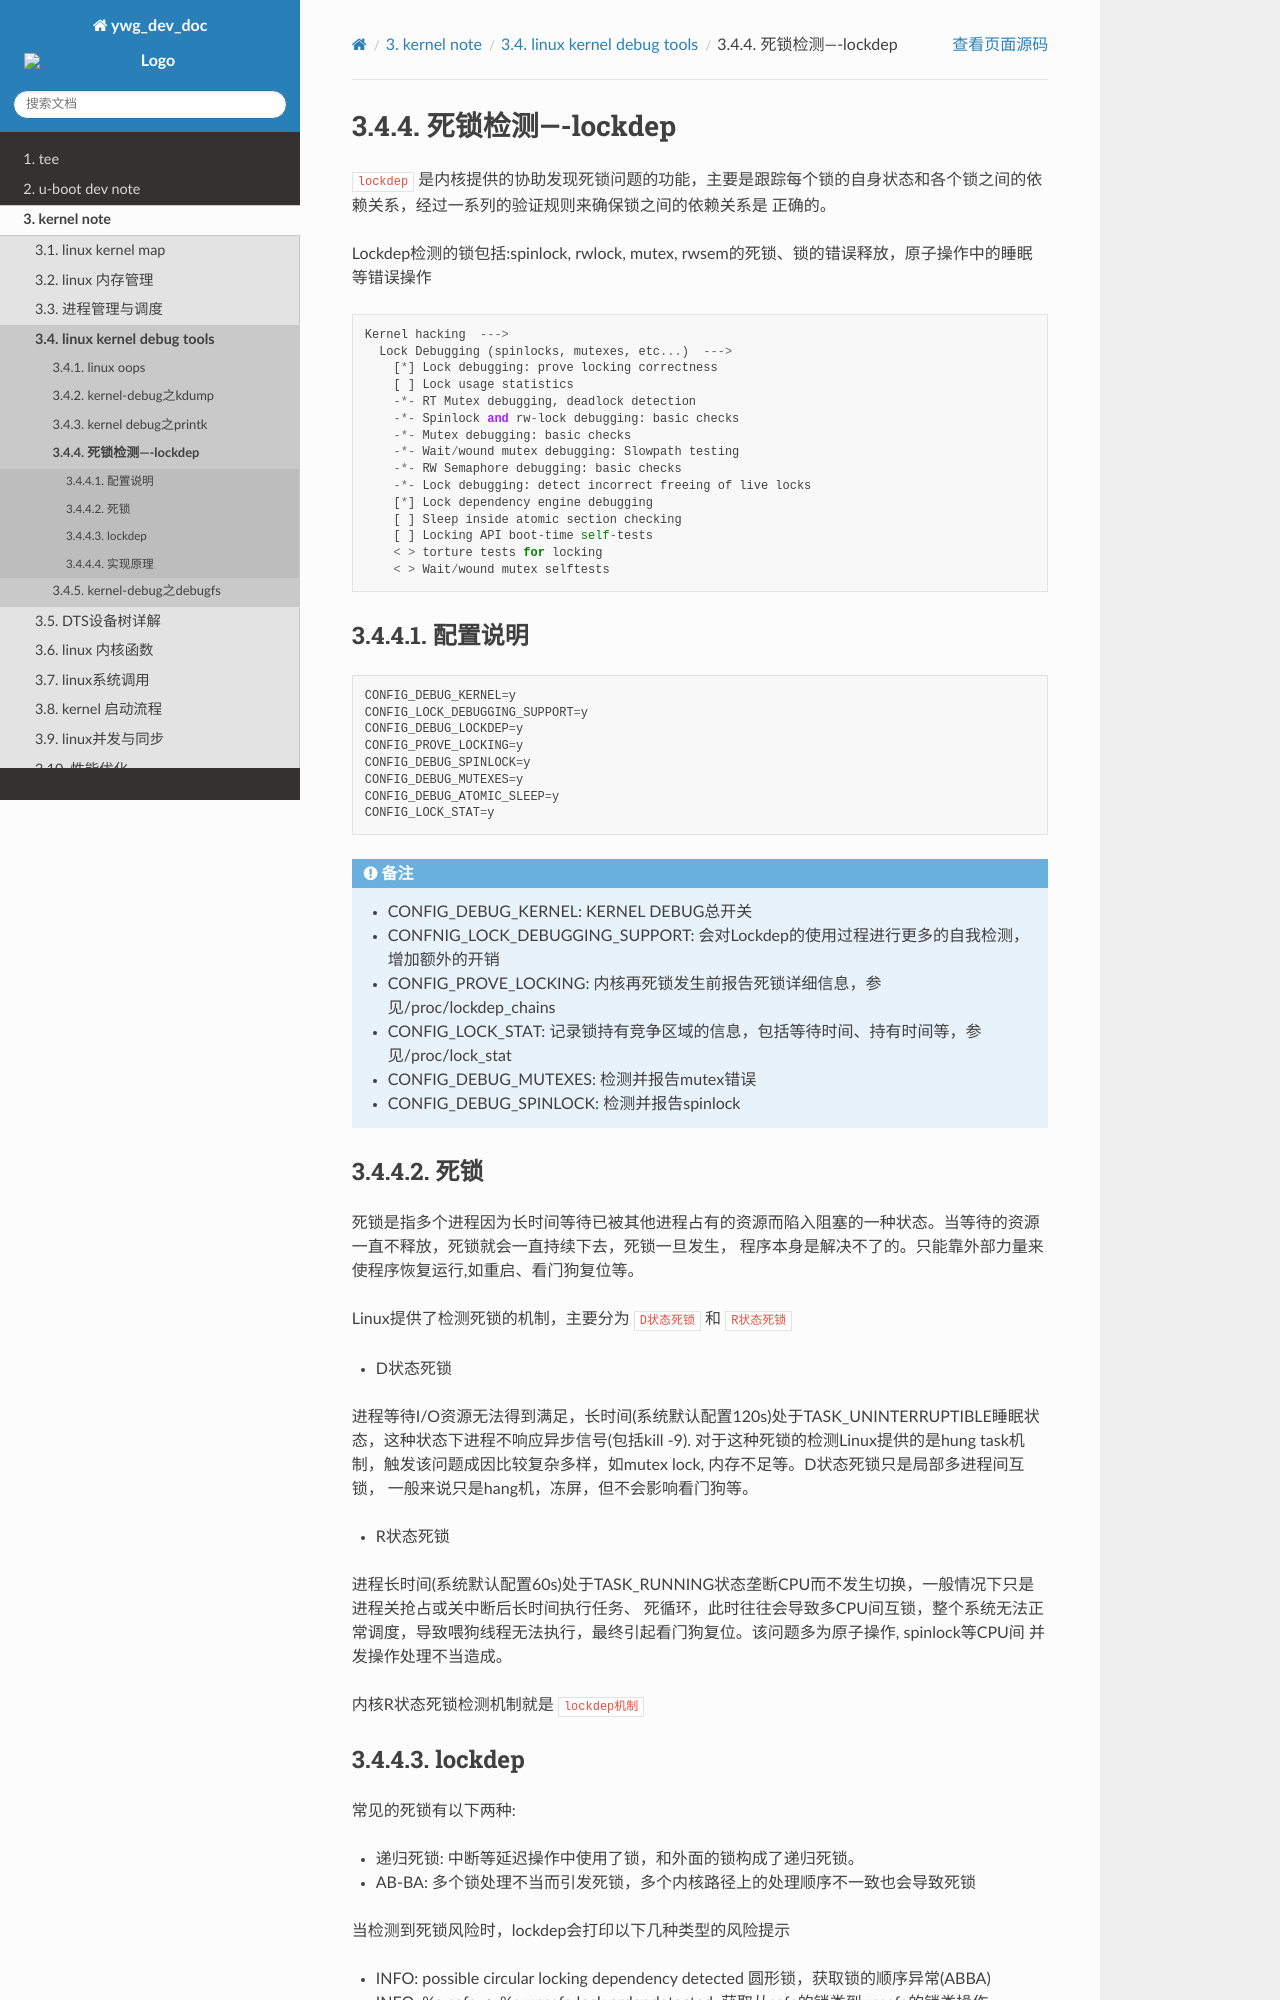

repository: hkdywg/doc_development · page: kernel/debug/lockdep/index.html · generator: sphinx

死锁检测----lockdep
===========================


``lockdep`` 是内核提供的协助发现死锁问题的功能，主要是跟踪每个锁的自身状态和各个锁之间的依赖关系，经过一系列的验证规则来确保锁之间的依赖关系是
正确的。

Lockdep检测的锁包括:spinlock, rwlock, mutex, rwsem的死锁、锁的错误释放，原子操作中的睡眠等错误操作

::

    Kernel hacking  --->
      Lock Debugging (spinlocks, mutexes, etc...)  --->
        [*] Lock debugging: prove locking correctness
        [ ] Lock usage statistics
        -*- RT Mutex debugging, deadlock detection
        -*- Spinlock and rw-lock debugging: basic checks
        -*- Mutex debugging: basic checks
        -*- Wait/wound mutex debugging: Slowpath testing
        -*- RW Semaphore debugging: basic checks
        -*- Lock debugging: detect incorrect freeing of live locks
        [*] Lock dependency engine debugging
        [ ] Sleep inside atomic section checking
        [ ] Locking API boot-time self-tests
        < > torture tests for locking
        < > Wait/wound mutex selftests



配置说明
---------------

::

      CONFIG_DEBUG_KERNEL=y
      CONFIG_LOCK_DEBUGGING_SUPPORT=y
      CONFIG_DEBUG_LOCKDEP=y
      CONFIG_PROVE_LOCKING=y
      CONFIG_DEBUG_SPINLOCK=y                                                                                                                                                                                
      CONFIG_DEBUG_MUTEXES=y
      CONFIG_DEBUG_ATOMIC_SLEEP=y
      CONFIG_LOCK_STAT=y


.. note::
    - CONFIG_DEBUG_KERNEL: KERNEL DEBUG总开关
    - CONFNIG_LOCK_DEBUGGING_SUPPORT: 会对Lockdep的使用过程进行更多的自我检测，增加额外的开销
    - CONFIG_PROVE_LOCKING: 内核再死锁发生前报告死锁详细信息，参见/proc/lockdep_chains
    - CONFIG_LOCK_STAT: 记录锁持有竞争区域的信息，包括等待时间、持有时间等，参见/proc/lock_stat
    - CONFIG_DEBUG_MUTEXES: 检测并报告mutex错误
    - CONFIG_DEBUG_SPINLOCK: 检测并报告spinlock

死锁
--------

死锁是指多个进程因为长时间等待已被其他进程占有的资源而陷入阻塞的一种状态。当等待的资源一直不释放，死锁就会一直持续下去，死锁一旦发生，
程序本身是解决不了的。只能靠外部力量来使程序恢复运行,如重启、看门狗复位等。

Linux提供了检测死锁的机制，主要分为 ``D状态死锁`` 和 ``R状态死锁``

- D状态死锁

进程等待I/O资源无法得到满足，长时间(系统默认配置120s)处于TASK_UNINTERRUPTIBLE睡眠状态，这种状态下进程不响应异步信号(包括kill -9). 
对于这种死锁的检测Linux提供的是hung task机制，触发该问题成因比较复杂多样，如mutex lock, 内存不足等。D状态死锁只是局部多进程间互锁，
一般来说只是hang机，冻屏，但不会影响看门狗等。


- R状态死锁

进程长时间(系统默认配置60s)处于TASK_RUNNING状态垄断CPU而不发生切换，一般情况下只是进程关抢占或关中断后长时间执行任务、
死循环，此时往往会导致多CPU间互锁，整个系统无法正常调度，导致喂狗线程无法执行，最终引起看门狗复位。该问题多为原子操作, spinlock等CPU间
并发操作处理不当造成。

内核R状态死锁检测机制就是 ``lockdep机制``
